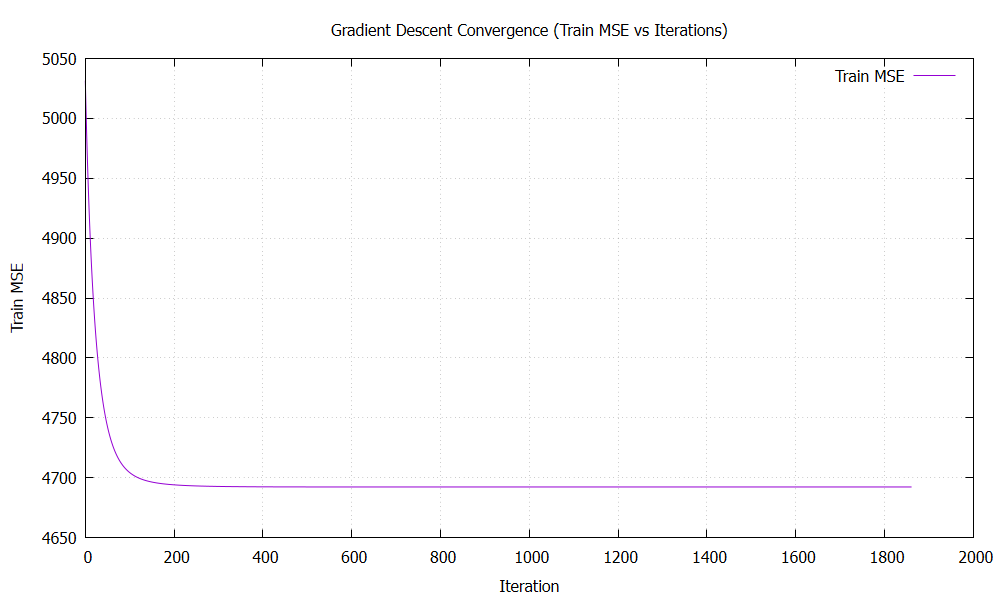

The data file committed next to this chart (first rows):
iter, train_mse
0, 5031
1, 5016
2, 5001
3, 4987
4, 4974
5, 4962
6, 4950
7, 4939
8, 4929
9, 4919
10, 4909
11, 4901
12, 4892
13, 4884
14, 4876
15, 4869
16, 4862
17, 4856
18, 4849
19, 4843
20, 4837
21, 4832
22, 4827
23, 4822
24, 4817
25, 4812
26, 4808
27, 4804
28, 4800
29, 4796
30, 4792
31, 4789
32, 4785
33, 4782
34, 4779
35, 4776
36, 4773
37, 4770
38, 4767
39, 4765
40, 4762
41, 4760
42, 4758
43, 4756
44, 4754
45, 4751
46, 4750
47, 4748
48, 4746
49, 4744
50, 4742
51, 4741
52, 4739
53, 4738
54, 4736
55, 4735
56, 4734
57, 4732
58, 4731
59, 4730
... 1,802 more rows
